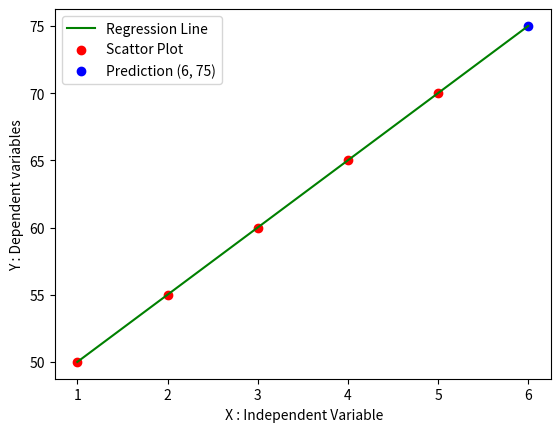

Reproduce this figure in Python.
import numpy as np
import matplotlib.pyplot as plt

def LinearRegresstionStudy():

    Border = "-"*40
    #---------------------------------------
    # Step 1 : Dataset
    #---------------------------------------
    
    X = [1, 2, 3, 4, 5]  
    Y = [50, 55, 60, 65, 70]  

    print(Border)
    print("Independent variable (X):", X)
    print("Dependent variable (Y):", Y)
    print(Border)

    #---------------------------------------
    # Step 2 :  Calculating Mean
    #---------------------------------------
    
    mean_X = np.mean(X)
    mean_Y = np.mean(Y)

    print(Border)
    print("Mean of X:", mean_X)
    print("Mean of Y:", mean_Y)
    print(Border)


    n = len(X)
    #---------------------------------------
    # Step 3 : Calculate slope (m)
    #---------------------------------------
    numerator = 0
    denominator = 0
    for i in range(n):
        numerator = numerator + (X[i] - mean_X) * (Y[i] - mean_Y)
        denominator = denominator+(X[i] - mean_X) ** 2
    m = numerator / denominator

    print(Border)
    print("Slope (m):", m)
    print(Border)

    #---------------------------------------
    # Step 4 : Calculate intercept (C)
    #---------------------------------------

    C = mean_Y - (m * mean_X)

    print(Border)
    print("Intercept (C):", C)
    print(Border)


    #---------------------------------------
    # Step 5  : Predict marks for 6 study hours
    #---------------------------------------
    x_new = 6
    y_pred = m * x_new + C

    print(Border)
    print(f"Predicted Marks for {x_new} study hours: {y_pred}")
    print(Border)



    x = np.linspace(1,6,n)
    y = C + m * x

    plt.plot(x,y,color = 'g',label = "Regression Line")
    plt.scatter(X,Y,color = 'r', label ="Scattor Plot")
    plt.scatter(x_new, y_pred, color='b',label="Prediction (6, 75)")



    plt.xlabel(" X : Independent Variable")
    plt.ylabel("Y : Dependent variables")

    plt.legend()
    plt.show()

def main():
    LinearRegresstionStudy()

if __name__ == "__main__":
    main()
